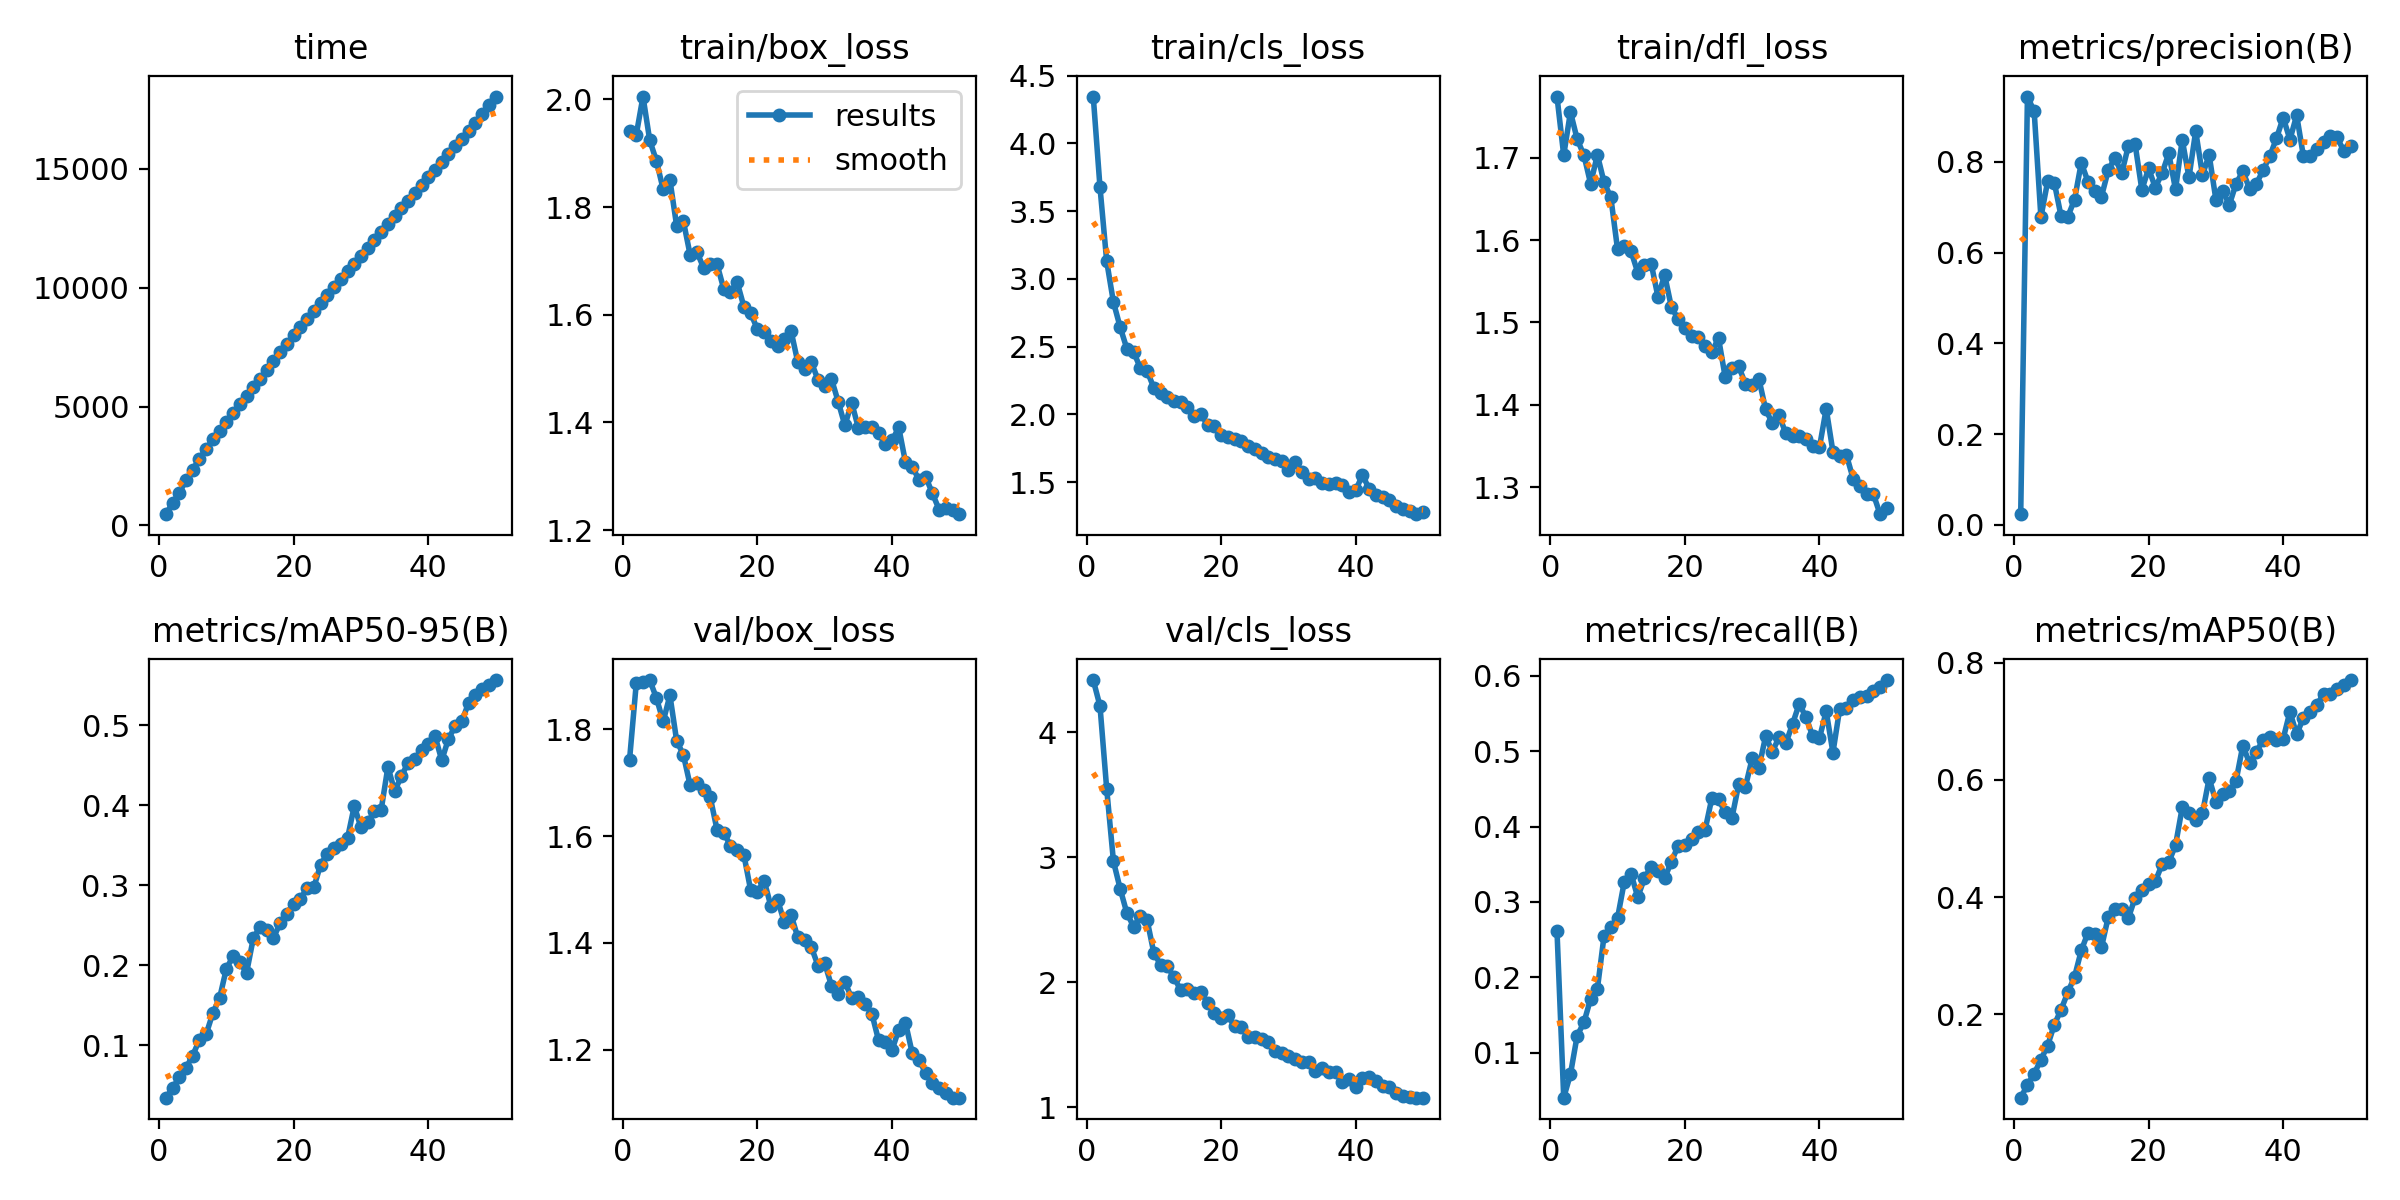

The file beside this chart, header and first rows:
epoch, time, train/box_loss, train/cls_loss, train/dfl_loss, metrics/precision(B), metrics/recall(B), metrics/mAP50(B), metrics/mAP50-95(B), val/box_loss, val/cls_loss, val/dfl_loss, lr/pg0, lr/pg1, lr/pg2
1, 473.4, 1.942, 4.346, 1.774, 0.02379, 0.2618, 0.05771, 0.03459, 1.742, 4.416, 1.601, 0.0002029, 0.0002029, 0.0002029
2, 933.9, 1.934, 3.677, 1.703, 0.9439, 0.04032, 0.07956, 0.04607, 1.886, 4.208, 1.713, 0.000403, 0.000403, 0.000403
3, 1377, 2.005, 3.129, 1.755, 0.9114, 0.07146, 0.09874, 0.06026, 1.888, 3.544, 1.787, 0.000595, 0.000595, 0.000595
4, 1893, 1.924, 2.828, 1.722, 0.6782, 0.1226, 0.1225, 0.07178, 1.892, 2.967, 1.753, 0.0005879, 0.0005879, 0.0005879
5, 2345, 1.886, 2.644, 1.703, 0.7568, 0.1401, 0.1467, 0.08718, 1.858, 2.747, 1.782, 0.0005755, 0.0005755, 0.0005755
6, 2810, 1.833, 2.484, 1.668, 0.7536, 0.1715, 0.1825, 0.1071, 1.814, 2.552, 1.718, 0.0005631, 0.0005631, 0.0005631
7, 3218, 1.851, 2.46, 1.703, 0.6799, 0.1845, 0.2079, 0.1142, 1.863, 2.445, 1.766, 0.0005508, 0.0005508, 0.0005508
8, 3620, 1.765, 2.343, 1.67, 0.6791, 0.2555, 0.2376, 0.1404, 1.778, 2.529, 1.734, 0.0005384, 0.0005384, 0.0005384
9, 3986, 1.774, 2.321, 1.652, 0.7171, 0.2672, 0.264, 0.1593, 1.752, 2.498, 1.687, 0.000526, 0.000526, 0.000526
10, 4348, 1.712, 2.196, 1.589, 0.7979, 0.2788, 0.309, 0.1958, 1.695, 2.235, 1.648, 0.0005136, 0.0005136, 0.0005136
11, 4722, 1.717, 2.156, 1.593, 0.7561, 0.3268, 0.3395, 0.2112, 1.699, 2.142, 1.661, 0.0005012, 0.0005012, 0.0005012
12, 5096, 1.687, 2.13, 1.586, 0.7359, 0.3376, 0.3377, 0.2039, 1.687, 2.129, 1.634, 0.0004889, 0.0004889, 0.0004889
13, 5445, 1.695, 2.096, 1.561, 0.7235, 0.3064, 0.3143, 0.1906, 1.672, 2.04, 1.553, 0.0004765, 0.0004765, 0.0004765
14, 5807, 1.694, 2.095, 1.57, 0.7813, 0.3315, 0.3658, 0.2338, 1.612, 1.936, 1.561, 0.0004641, 0.0004641, 0.0004641
15, 6172, 1.648, 2.053, 1.571, 0.8092, 0.3471, 0.3802, 0.2477, 1.606, 1.945, 1.55, 0.0004518, 0.0004518, 0.0004518
16, 6546, 1.643, 1.99, 1.531, 0.7744, 0.3416, 0.3801, 0.2434, 1.582, 1.912, 1.521, 0.0004394, 0.0004394, 0.0004394
17, 6925, 1.66, 2.001, 1.557, 0.8355, 0.3316, 0.3645, 0.2343, 1.573, 1.924, 1.507, 0.000427, 0.000427, 0.000427
18, 7276, 1.615, 1.923, 1.518, 0.8386, 0.3537, 0.3991, 0.2529, 1.564, 1.835, 1.502, 0.0004146, 0.0004146, 0.0004146
19, 7634, 1.603, 1.912, 1.504, 0.7383, 0.3744, 0.4114, 0.2645, 1.499, 1.758, 1.482, 0.0004022, 0.0004022, 0.0004022
20, 7992, 1.573, 1.847, 1.493, 0.7855, 0.375, 0.4222, 0.2767, 1.495, 1.714, 1.469, 0.0003899, 0.0003899, 0.0003899
21, 8347, 1.569, 1.836, 1.484, 0.7433, 0.3831, 0.427, 0.2831, 1.517, 1.735, 1.458, 0.0003775, 0.0003775, 0.0003775
22, 8686, 1.551, 1.816, 1.482, 0.7749, 0.3924, 0.4557, 0.2964, 1.469, 1.649, 1.45, 0.0003651, 0.0003651, 0.0003651
23, 9016, 1.542, 1.801, 1.471, 0.8185, 0.3954, 0.4597, 0.2975, 1.48, 1.645, 1.433, 0.0003527, 0.0003527, 0.0003527
24, 9354, 1.556, 1.766, 1.464, 0.7392, 0.4374, 0.4886, 0.3257, 1.439, 1.566, 1.451, 0.0003404, 0.0003404, 0.0003404
25, 9693, 1.57, 1.746, 1.481, 0.8488, 0.4362, 0.5532, 0.3394, 1.453, 1.563, 1.437, 0.000328, 0.000328, 0.000328
26, 10031, 1.512, 1.716, 1.433, 0.7656, 0.4188, 0.5429, 0.3462, 1.411, 1.549, 1.41, 0.0003156, 0.0003156, 0.0003156
27, 10370, 1.5, 1.683, 1.444, 0.8678, 0.4119, 0.5324, 0.3514, 1.406, 1.527, 1.405, 0.0003033, 0.0003033, 0.0003033
28, 10689, 1.512, 1.67, 1.447, 0.7711, 0.456, 0.5431, 0.3588, 1.393, 1.452, 1.378, 0.0002909, 0.0002909, 0.0002909
29, 11018, 1.479, 1.658, 1.425, 0.8152, 0.453, 0.603, 0.3988, 1.358, 1.438, 1.373, 0.0002785, 0.0002785, 0.0002785
30, 11340, 1.467, 1.591, 1.424, 0.7167, 0.4904, 0.5628, 0.3721, 1.362, 1.415, 1.351, 0.0002661, 0.0002661, 0.0002661
31, 11667, 1.481, 1.647, 1.432, 0.7362, 0.4783, 0.5765, 0.3787, 1.32, 1.388, 1.344, 0.0002538, 0.0002538, 0.0002538
32, 12003, 1.438, 1.574, 1.395, 0.7055, 0.5198, 0.5806, 0.3921, 1.305, 1.367, 1.335, 0.0002414, 0.0002414, 0.0002414
33, 12339, 1.394, 1.523, 1.378, 0.752, 0.4996, 0.5987, 0.3943, 1.328, 1.362, 1.337, 0.000229, 0.000229, 0.000229
34, 12675, 1.437, 1.535, 1.387, 0.7792, 0.5185, 0.6588, 0.4478, 1.296, 1.294, 1.323, 0.0002166, 0.0002166, 0.0002166
35, 13012, 1.39, 1.491, 1.365, 0.7412, 0.5103, 0.6287, 0.4177, 1.3, 1.317, 1.334, 0.0002043, 0.0002043, 0.0002043
36, 13336, 1.391, 1.485, 1.362, 0.751, 0.5363, 0.6482, 0.436, 1.287, 1.283, 1.298, 0.0001919, 0.0001919, 0.0001919
37, 13665, 1.392, 1.492, 1.363, 0.7813, 0.5631, 0.6677, 0.4532, 1.268, 1.285, 1.282, 0.0001795, 0.0001795, 0.0001795
38, 13988, 1.38, 1.483, 1.358, 0.8124, 0.5449, 0.6726, 0.4577, 1.218, 1.205, 1.27, 0.0001671, 0.0001671, 0.0001671
39, 14315, 1.36, 1.426, 1.35, 0.8517, 0.5198, 0.6682, 0.4689, 1.216, 1.227, 1.268, 0.0001547, 0.0001547, 0.0001547
40, 14643, 1.366, 1.44, 1.349, 0.8976, 0.5176, 0.6706, 0.4761, 1.2, 1.165, 1.261, 0.0001424, 0.0001424, 0.0001424
41, 14961, 1.391, 1.555, 1.395, 0.849, 0.553, 0.7165, 0.4862, 1.238, 1.239, 1.29, 0.00013, 0.00013, 0.00013
42, 15286, 1.326, 1.448, 1.343, 0.9026, 0.4981, 0.6778, 0.4559, 1.251, 1.243, 1.274, 0.0001176, 0.0001176, 0.0001176
43, 15617, 1.318, 1.407, 1.338, 0.8127, 0.5562, 0.7062, 0.483, 1.194, 1.213, 1.255, 0.0001052, 0.0001052, 0.0001052
44, 15943, 1.294, 1.388, 1.339, 0.8124, 0.5574, 0.716, 0.4987, 1.181, 1.171, 1.236, 9.2875e-05, 9.2875e-05, 9.2875e-05
45, 16270, 1.299, 1.366, 1.31, 0.8287, 0.5683, 0.7278, 0.5051, 1.157, 1.162, 1.221, 8.05e-05, 8.05e-05, 8.05e-05
46, 16606, 1.268, 1.327, 1.302, 0.8436, 0.5721, 0.7473, 0.528, 1.138, 1.118, 1.212, 6.8125e-05, 6.8125e-05, 6.8125e-05
47, 16939, 1.238, 1.299, 1.292, 0.8579, 0.5738, 0.7472, 0.5379, 1.128, 1.094, 1.203, 5.575e-05, 5.575e-05, 5.575e-05
48, 17308, 1.241, 1.284, 1.292, 0.8542, 0.5795, 0.7552, 0.5456, 1.119, 1.083, 1.199, 4.3375e-05, 4.3375e-05, 4.3375e-05
49, 17687, 1.238, 1.264, 1.267, 0.8241, 0.5847, 0.7622, 0.5502, 1.111, 1.078, 1.192, 3.1e-05, 3.1e-05, 3.1e-05
50, 18041, 1.23, 1.282, 1.275, 0.8354, 0.5945, 0.7705, 0.5562, 1.111, 1.079, 1.19, 1.8625e-05, 1.8625e-05, 1.8625e-05
